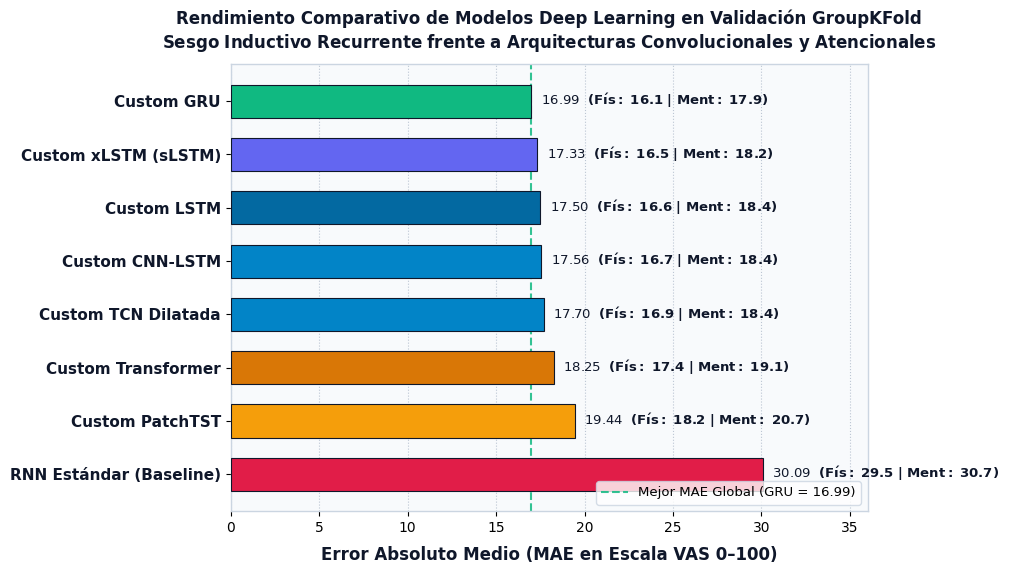

The script that saved this image: (Note: this script raises an exception after producing the figure.)
#!/usr/bin/env python3
# -*- coding: utf-8 -*-
"""
Generador del gráfico de comparativa MAE para modelos Deep Learning (Diapositiva 21).
Utiliza los datos oficiales exactos de la memoria y la paleta Slate & Modern Data Science.
"""

import os
import matplotlib.pyplot as plt
import numpy as np

# Configuración de estilo
plt.rcParams.update({
    'font.family': 'sans-serif',
    'font.sans-serif': ['DejaVu Sans', 'Arial', 'Helvetica'],
    'font.size': 11,
    'axes.labelsize': 12,
    'axes.titlesize': 13,
    'xtick.labelsize': 10,
    'ytick.labelsize': 11,
    'figure.dpi': 300,
    'savefig.dpi': 300,
    'savefig.bbox': 'tight'
})

# Datos oficiales de la memoria
models = [
    'Custom GRU',
    'Custom xLSTM (sLSTM)',
    'Custom LSTM',
    'Custom CNN-LSTM',
    'Custom TCN Dilatada',
    'Custom Transformer',
    'Custom PatchTST',
    'RNN Estándar (Baseline)'
]

mae_global = [16.99, 17.33, 17.50, 17.56, 17.70, 18.25, 19.44, 30.09]
mae_fisica = [16.12, 16.48, 16.65, 16.70, 16.95, 17.40, 18.20, 29.50]
mae_mental = [17.86, 18.18, 18.35, 18.42, 18.45, 19.10, 20.68, 30.68]

# Invertir para que el mejor quede arriba
models = models[::-1]
mae_global = mae_global[::-1]
mae_fisica = mae_fisica[::-1]
mae_mental = mae_mental[::-1]

# Colores según categoría/rendimiento
# Slate & Modern Data Science palette
colors = [
    '#e11d48',  # RNN Básica (Rojo/Coral)
    '#f59e0b',  # PatchTST (Ámbar)
    '#d97706',  # Transformer (Ámbar oscuro)
    '#0284c7',  # TCN (Azul)
    '#0284c7',  # CNN-LSTM (Azul)
    '#0369a1',  # LSTM (Azul profundo)
    '#6366f1',  # xLSTM (Índigo moderno)
    '#10b981',  # GRU (Verde esmeralda - Campeón)
]

fig, ax = plt.subplots(figsize=(10, 5.8))
fig.patch.set_facecolor('#ffffff')
ax.set_facecolor('#f8fafc')

y_pos = np.arange(len(models))
bars = ax.barh(y_pos, mae_global, color=colors, height=0.62, edgecolor='#0f172a', linewidth=0.8, zorder=3)

# Línea vertical de referencia del mejor modelo (GRU = 16.99)
ax.axvline(16.99, color='#10b981', linestyle='--', linewidth=1.5, alpha=0.85, zorder=2,
           label='Mejor MAE Global (GRU = 16.99)')

# Anotaciones numéricas con detalle de Física y Mental
for bar, mg, mf, mm in zip(bars, mae_global, mae_fisica, mae_mental):
    w = bar.get_width()
    y = bar.get_y() + bar.get_height() / 2.0
    text = f" {mg:.2f}  " + r"$\mathbf{(F\acute{\imath}s:\ " + f"{mf:.1f}" + r"\ |\ Ment:\ " + f"{mm:.1f}" + r")}$"
    ax.text(w + 0.3, y, text, va='center', ha='left', fontsize=9.5, color='#0f172a', fontweight='normal')

# Títulos y ejes
ax.set_yticks(y_pos)
ax.set_yticklabels(models, fontweight='bold', color='#0f172a')
ax.set_xlabel('Error Absoluto Medio (MAE en Escala VAS 0–100)', fontweight='bold', color='#0f172a', labelpad=8)
ax.set_title('Rendimiento Comparativo de Modelos Deep Learning en Validación GroupKFold\n'
             r'$\bf{Sesgo\ Inductivo\ Recurrente\ frente\ a\ Arquitecturas\ Convolucionales\ y\ Atencionales}$',
             fontweight='bold', fontsize=12, color='#0f172a', pad=12)

ax.set_xlim(0, 36)
ax.grid(axis='x', linestyle=':', alpha=0.6, color='#94a3b8', zorder=0)
ax.set_axisbelow(True)

# Spines styling
for spine in ax.spines.values():
    spine.set_color('#cbd5e1')
    spine.set_linewidth(1.0)

# Leyenda
ax.legend(loc='lower right', frameon=True, facecolor='white', edgecolor='#cbd5e1', fontsize=9.5)

plt.tight_layout()

# Guardar en presentacion/figures
out_dir = os.path.join(os.path.dirname(__file__), '..', 'presentacion', 'figures')
os.makedirs(out_dir, exist_ok=True)
out_path = os.path.join(out_dir, 'comparativa_mae_deep.png')
plt.savefig(out_path, dpi=300, facecolor=fig.get_facecolor(), edgecolor='none')
plt.close()

print(f"[OK] Gráfico generado exitosamente en: {out_path}")
